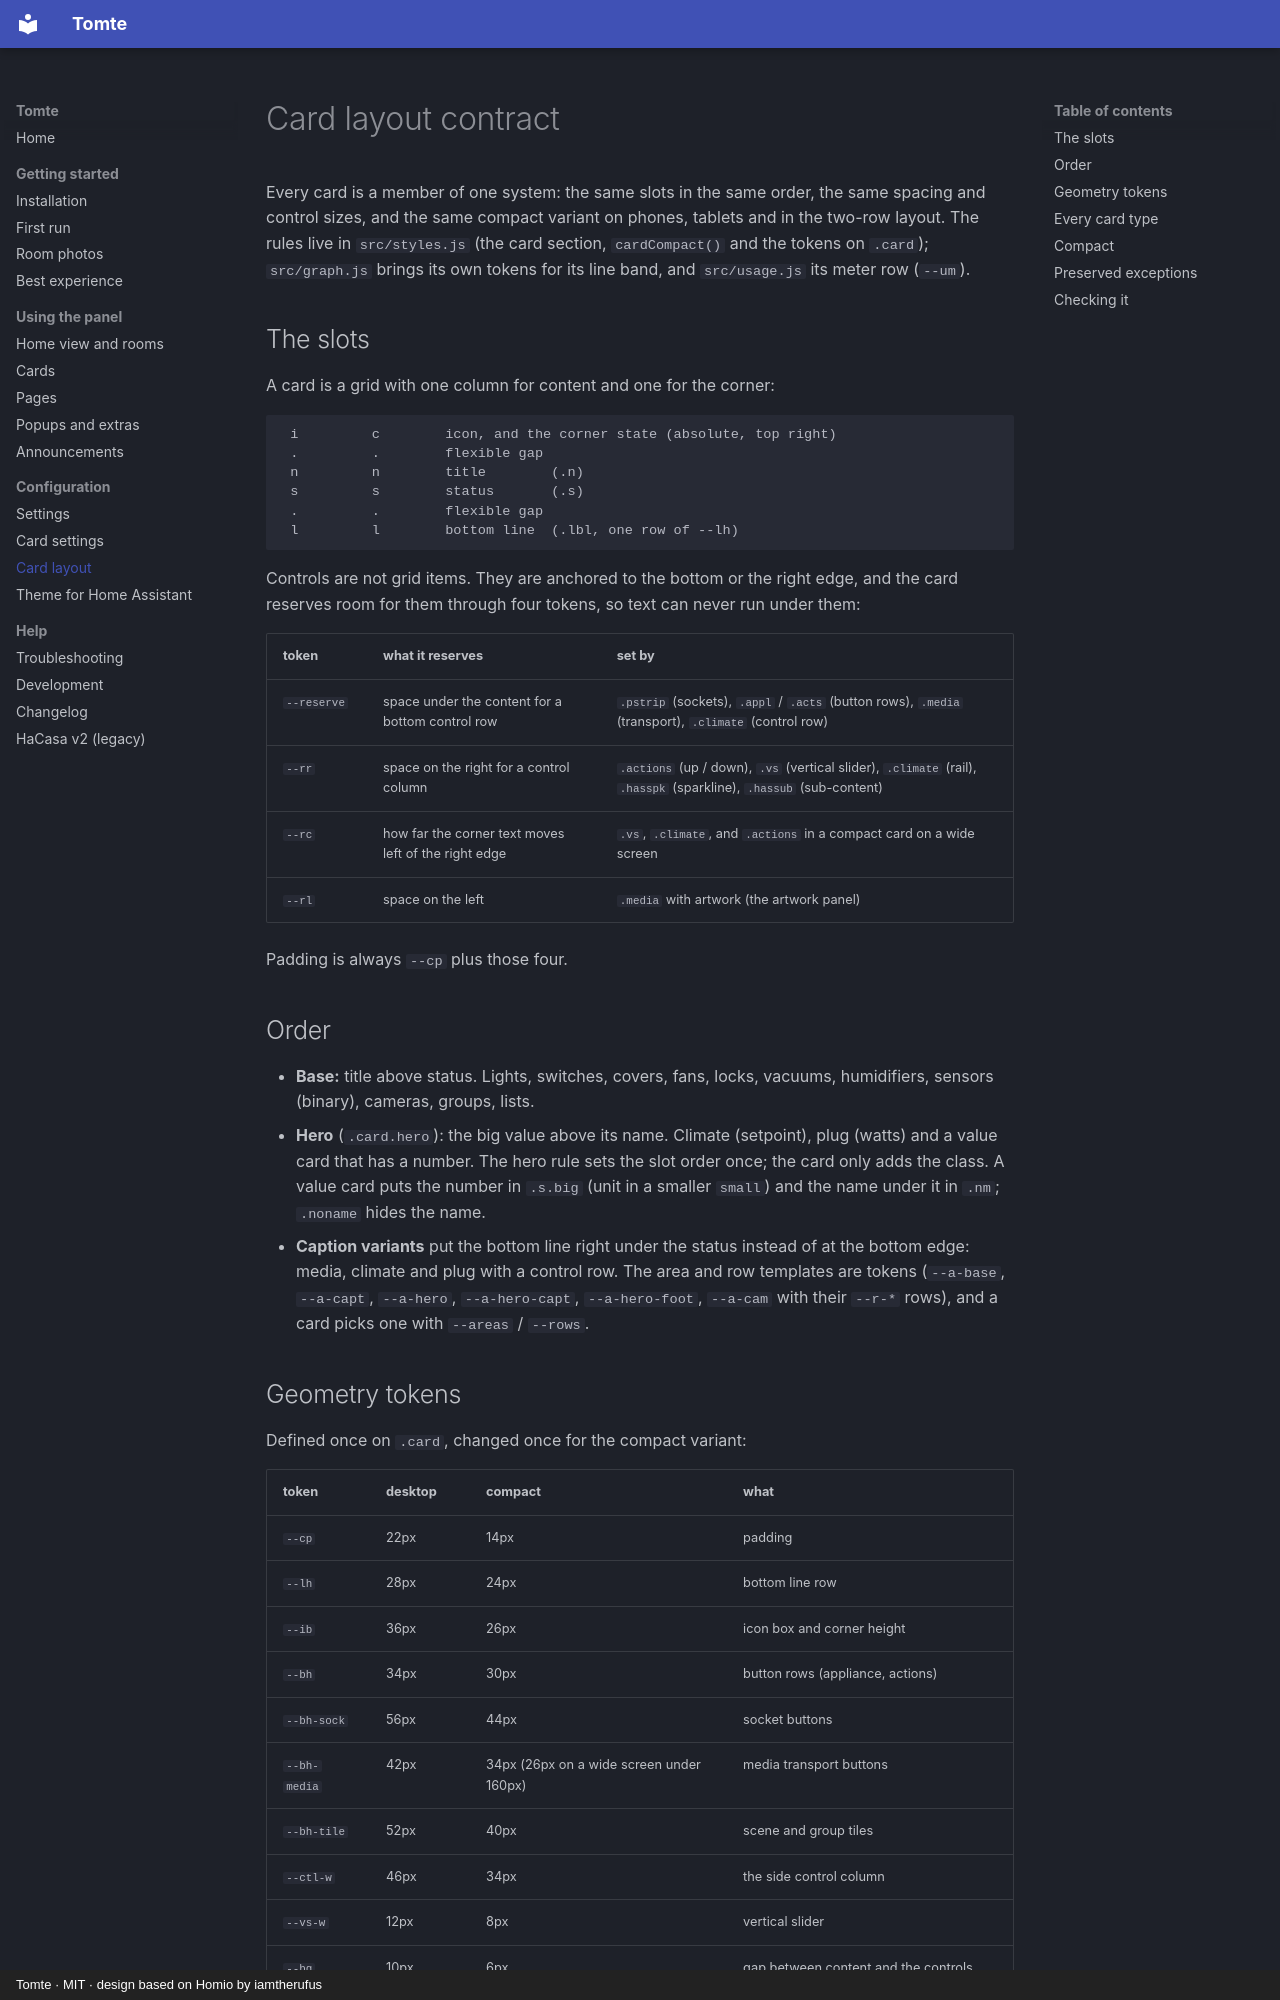

repository: emile-bodin/TomTe · page: card-layout/index.html · generator: mkdocs · copyright: Tomte · MIT · design based on Homio by iamtherufus

# Card layout contract

Every card is a member of one system: the same slots in the same order, the same spacing and control sizes, and the same compact variant on phones, tablets and in the two-row layout. The rules live in `src/styles.js` (the card section, `cardCompact()` and the tokens on `.card`); `src/graph.js` brings its own tokens for its line band, and `src/usage.js` its meter row (`--um`).

## The slots

A card is a grid with one column for content and one for the corner:

```
 i         c        icon, and the corner state (absolute, top right)
 .         .        flexible gap
 n         n        title        (.n)
 s         s        status       (.s)
 .         .        flexible gap
 l         l        bottom line  (.lbl, one row of --lh)
```

Controls are not grid items. They are anchored to the bottom or the right edge, and the card reserves room for them through four tokens, so text can never run under them:

| token | what it reserves | set by |
|---|---|---|
| `--reserve` | space under the content for a bottom control row | `.pstrip` (sockets), `.appl` / `.acts` (button rows), `.media` (transport), `.climate` (control row) |
| `--rr` | space on the right for a control column | `.actions` (up / down), `.vs` (vertical slider), `.climate` (rail), `.hasspk` (sparkline), `.hassub` (sub-content) |
| `--rc` | how far the corner text moves left of the right edge | `.vs`, `.climate`, and `.actions` in a compact card on a wide screen |
| `--rl` | space on the left | `.media` with artwork (the artwork panel) |

Padding is always `--cp` plus those four.

## Order

- **Base:** title above status. Lights, switches, covers, fans, locks, vacuums, humidifiers, sensors (binary), cameras, groups, lists.
- **Hero** (`.card.hero`): the big value above its name. Climate (setpoint), plug (watts) and a value card that has a number. The hero rule sets the slot order once; the card only adds the class. A value card puts the number in `.s.big` (unit in a smaller `small`) and the name under it in `.nm`; `.noname` hides the name.
- **Caption variants** put the bottom line right under the status instead of at the bottom edge: media, climate and plug with a control row. The area and row templates are tokens (`--a-base`, `--a-capt`, `--a-hero`, `--a-hero-capt`, `--a-hero-foot`, `--a-cam` with their `--r-*` rows), and a card picks one with `--areas` / `--rows`.

## Geometry tokens

Defined once on `.card`, changed once for the compact variant:

| token | desktop | compact | what |
|---|---|---|---|
| `--cp` | 22px | 14px | padding |
| `--lh` | 28px | 24px | bottom line row |
| `--ib` | 36px | 26px | icon box and corner height |
| `--bh` | 34px | 30px | button rows (appliance, actions) |
| `--bh-sock` | 56px | 44px | socket buttons |
| `--bh-media` | 42px | 34px (26px on a wide screen under 160px) | media transport buttons |
| `--bh-tile` | 52px | 40px | scene and group tiles |
| `--ctl-w` | 46px | 34px | the side control column |
| `--vs-w` | 12px | 8px | vertical slider |
| `--bg` | 10px | 6px | gap between content and the controls under it |
| `--gut` | 14px | 10px | gap between content and the furniture at its side |

The graph card adds `--gl-h`, `--gl-gap`, `--gl-nmt` and `--gl-dot` for its line band.
